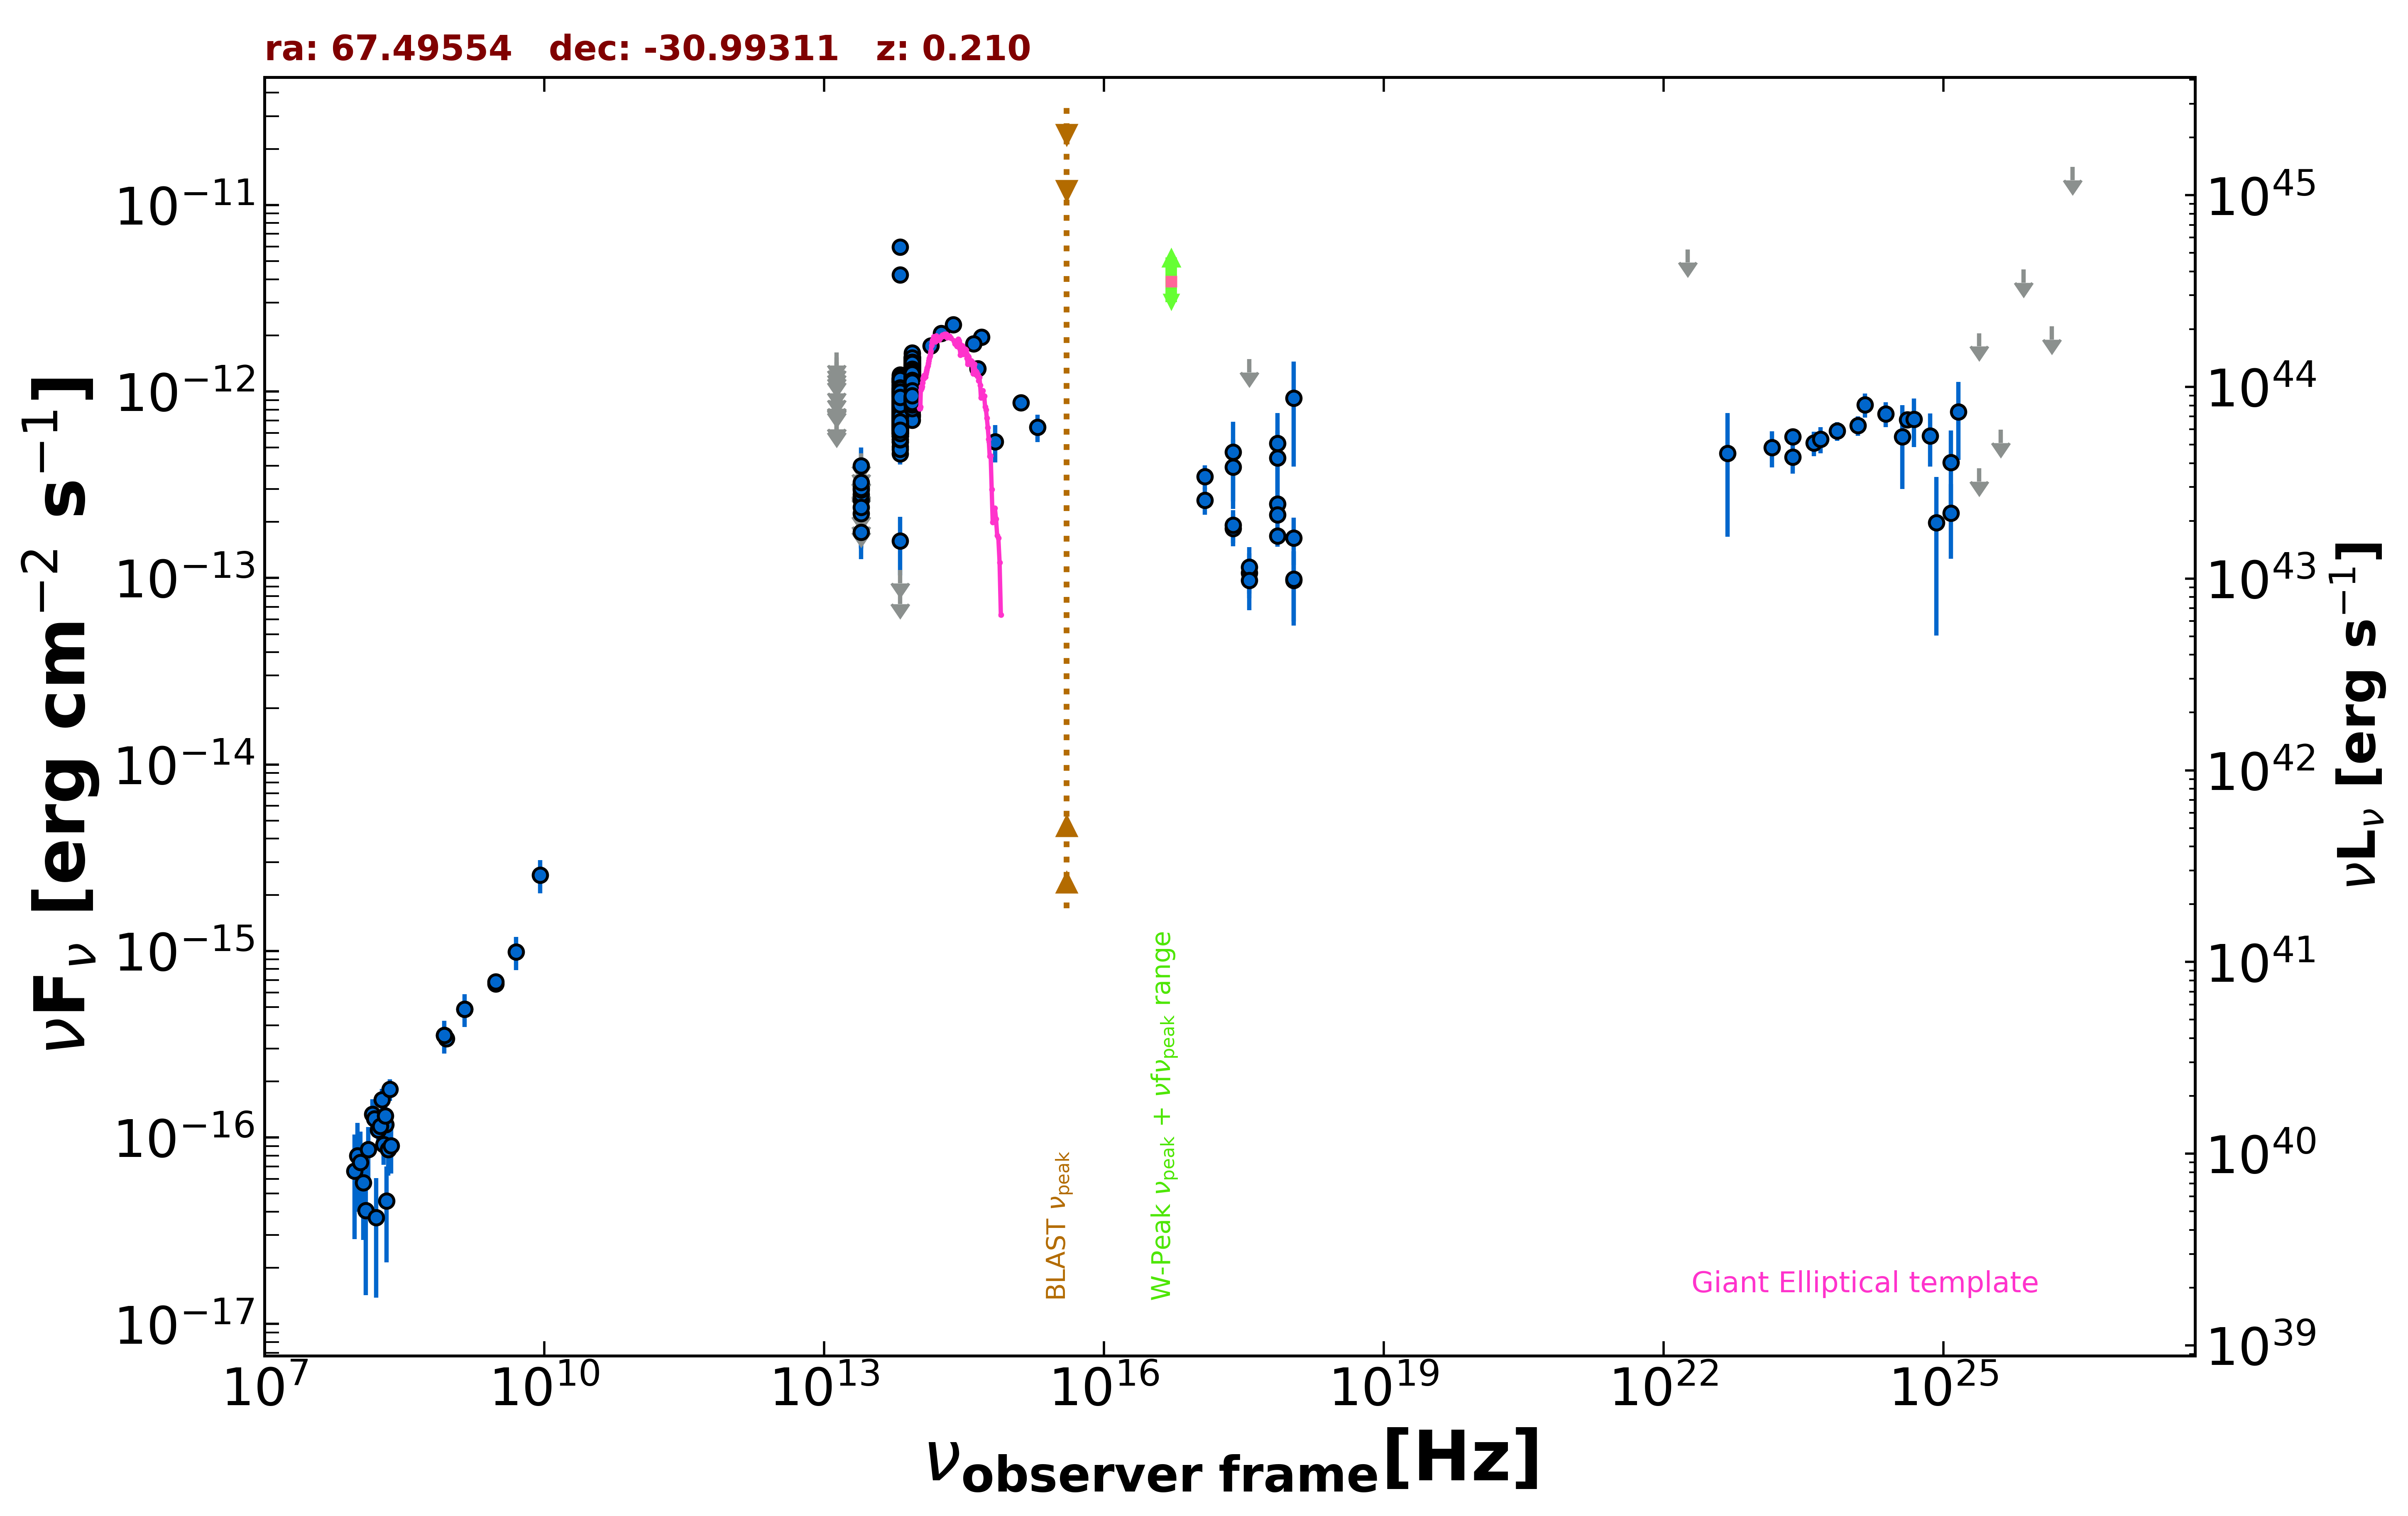

The data file committed next to this chart (first rows):
freq., flux, err_flux, MJD_start, MJD_end, flag, catalog, reference
1.400e+09, 4.886e-16, 1.540e-17, 55000, 55000, , NVSS, Condon et al. 1998  AJ  115  1693
8.870e+08, 3.388e-16, 2.840e-17, 55000, 55000, , RACS, Hale et al. 2021  PASA  38  e058
8.430e+08, 3.524e-16, 1.515e-17, 55000, 55000, , SUMSS, Manch et al. 2003  MNRAS  342  1117
3.000e+09, 6.667e-16, 1.435e-17, 55000, 55000, , VLASSQL, Gordon et al. 2021  ApJS  255  30
3.000e+09, 6.857e-16, 1.765e-17, 55000, 55000, , VLASSQL, Gordon et al. 2021  ApJS  255  30
2.418e+17, 4.724e-13, 2.145e-13, 55000, 55000, , XMMSL2, Saxton et al. 2008  A&A  480  611
7.253e+17, 5.273e-13, 2.394e-13, 55000, 55000, , XMMSL2, Saxton et al. 2008  A&A  480  611
2.418e+17, 1.840e-13, 3.570e-14, 57046, 57139, , 1OUSX, Giommi et al. in preparation
1.209e+17, 2.613e-13, 4.270e-14, 57046, 57139, , 1OUSX, Giommi et al. in preparation
3.627e+17, 1.066e-13, 2.880e-14, 57046, 57139, , 1OUSX, Giommi et al. in preparation
7.253e+17, 1.683e-13, 2.080e-14, 57046, 57139, , 1OUSX, Giommi et al. in preparation
1.088e+18, 1.643e-13, 4.680e-14, 57046, 57139, , 1OUSX, Giommi et al. in preparation
7.253e+17, 2.501e-13, 3.105e-14, 55000, 55000, , 2SXPS, Evans et al. 2020  ApJS  247  54
1.209e+17, 3.502e-13, 5.230e-14, 55000, 55000, , 2SXPS, Evans et al. 2020  ApJS  247  54
3.627e+17, 1.146e-13, 3.216e-14, 55000, 55000, , 2SXPS, Evans et al. 2020  ApJS  247  54
1.088e+18, 9.728e-14, 4.171e-14, 55000, 55000, , 2SXPS, Evans et al. 2020  ApJS  247  54
1.500e+08, 1.296e-16, 1.470e-17, 55000, 55000, , TGSS150, Intema et al. 2017  A&A  598  A781
1.389e+14, 1.758e-12, 1.475e-13, 55000, 55000, , 2MASS, Skrutskie et al. 2006  AJ  131  1163
1.804e+14, 2.048e-12, 1.415e-13, 55000, 55000, , 2MASS, Skrutskie et al. 2006  AJ  131  1163
2.427e+14, 2.287e-12, 1.305e-13, 55000, 55000, , 2MASS, Skrutskie et al. 2006  AJ  131  1163
8.817e+13, 9.769e-13, 3.350e-15, 55000, 55000, , UNWISE, Schlafly et al. 2019  ApJS  240  30
6.517e+13, 7.142e-13, 4.200e-15, 55000, 55000, , UNWISE, Schlafly et al. 2019  ApJS  240  30
8.817e+13, 9.038e-13, 2.080e-14, 55000, 55000, , WISE, Wright et al. 2010  AJ  140  1868
6.517e+13, 6.313e-13, 1.510e-14, 55000, 55000, , WISE, Wright et al. 2010  AJ  140  1868
2.498e+13, 1.765e-13, 3.105e-14, 55000, 55000, , WISE, Wright et al. 2010  AJ  140  1868
1.363e+13, 3.182e-13, 1.181e-13, 55000, 55000, , WISE, Wright et al. 2010  AJ  140  1868
8.817e+13, 1.128e-12, 4.050e-14, 56894, 56894, , NEOWISE, Mainzer et al. 2014  ApJ  792  30
6.517e+13, 7.309e-13, 5.865e-14, 56894, 56894, , NEOWISE, Mainzer et al. 2014  ApJ  792  30
8.817e+13, 1.095e-12, 3.650e-14, 56894, 56894, , NEOWISE, Mainzer et al. 2014  ApJ  792  30
6.517e+13, 7.646e-13, 4.580e-14, 56894, 56894, , NEOWISE, Mainzer et al. 2014  ApJ  792  30
8.817e+13, 1.104e-12, 3.850e-14, 56894, 56894, , NEOWISE, Mainzer et al. 2014  ApJ  792  30
6.517e+13, 7.431e-13, 6.235e-14, 56894, 56894, , NEOWISE, Mainzer et al. 2014  ApJ  792  30
8.817e+13, 1.096e-12, 3.750e-14, 56894, 56894, , NEOWISE, Mainzer et al. 2014  ApJ  792  30
6.517e+13, 7.803e-13, 4.530e-14, 56894, 56894, , NEOWISE, Mainzer et al. 2014  ApJ  792  30
8.817e+13, 1.072e-12, 3.650e-14, 56893, 56893, , NEOWISE, Mainzer et al. 2014  ApJ  792  30
6.517e+13, 7.731e-13, 4.770e-14, 56893, 56893, , NEOWISE, Mainzer et al. 2014  ApJ  792  30
8.817e+13, 1.086e-12, 3.900e-14, 56893, 56893, , NEOWISE, Mainzer et al. 2014  ApJ  792  30
6.517e+13, 6.941e-13, 4.160e-14, 56893, 56893, , NEOWISE, Mainzer et al. 2014  ApJ  792  30
8.817e+13, 1.133e-12, 4.650e-14, 56894, 56894, , NEOWISE, Mainzer et al. 2014  ApJ  792  30
6.517e+13, 8.493e-13, 5.325e-14, 56894, 56894, , NEOWISE, Mainzer et al. 2014  ApJ  792  30
8.817e+13, 1.095e-12, 3.950e-14, 56894, 56894, , NEOWISE, Mainzer et al. 2014  ApJ  792  30
6.517e+13, 7.275e-13, 4.025e-14, 56894, 56894, , NEOWISE, Mainzer et al. 2014  ApJ  792  30
8.817e+13, 1.169e-12, 3.900e-14, 56893, 56893, , NEOWISE, Mainzer et al. 2014  ApJ  792  30
6.517e+13, 7.051e-13, 4.875e-14, 56893, 56893, , NEOWISE, Mainzer et al. 2014  ApJ  792  30
8.817e+13, 1.064e-12, 4.500e-14, 56894, 56894, , NEOWISE, Mainzer et al. 2014  ApJ  792  30
6.517e+13, 7.576e-13, 4.750e-14, 56894, 56894, , NEOWISE, Mainzer et al. 2014  ApJ  792  30
8.817e+13, 1.122e-12, 4.000e-14, 56893, 56893, , NEOWISE, Mainzer et al. 2014  ApJ  792  30
6.517e+13, 7.445e-13, 3.840e-14, 56893, 56893, , NEOWISE, Mainzer et al. 2014  ApJ  792  30
8.817e+13, 1.086e-12, 5.000e-14, 56894, 56894, , NEOWISE, Mainzer et al. 2014  ApJ  792  30
6.517e+13, 7.839e-13, 4.550e-14, 56894, 56894, , NEOWISE, Mainzer et al. 2014  ApJ  792  30
8.817e+13, 1.118e-12, 3.800e-14, 56894, 56894, , NEOWISE, Mainzer et al. 2014  ApJ  792  30
6.517e+13, 7.710e-13, 4.330e-14, 56894, 56894, , NEOWISE, Mainzer et al. 2014  ApJ  792  30
8.817e+13, 1.164e-12, 3.750e-14, 56893, 56893, , NEOWISE, Mainzer et al. 2014  ApJ  792  30
6.517e+13, 5.790e-13, 4.325e-14, 56893, 56893, , NEOWISE, Mainzer et al. 2014  ApJ  792  30
8.817e+13, 1.178e-12, 6.100e-14, 56894, 56894, , NEOWISE, Mainzer et al. 2014  ApJ  792  30
6.517e+13, 7.149e-13, 6.000e-14, 56894, 56894, , NEOWISE, Mainzer et al. 2014  ApJ  792  30
8.817e+13, 1.041e-12, 4.720e-14, 56894, 56894, , NEOWISE, Mainzer et al. 2014  ApJ  792  30
6.517e+13, 7.853e-13, 4.195e-14, 56894, 56894, , NEOWISE, Mainzer et al. 2014  ApJ  792  30
8.817e+13, 1.097e-12, 4.650e-14, 56893, 56893, , NEOWISE, Mainzer et al. 2014  ApJ  792  30
6.517e+13, 8.171e-13, 4.520e-14, 56893, 56893, , NEOWISE, Mainzer et al. 2014  ApJ  792  30
... 802 more rows
